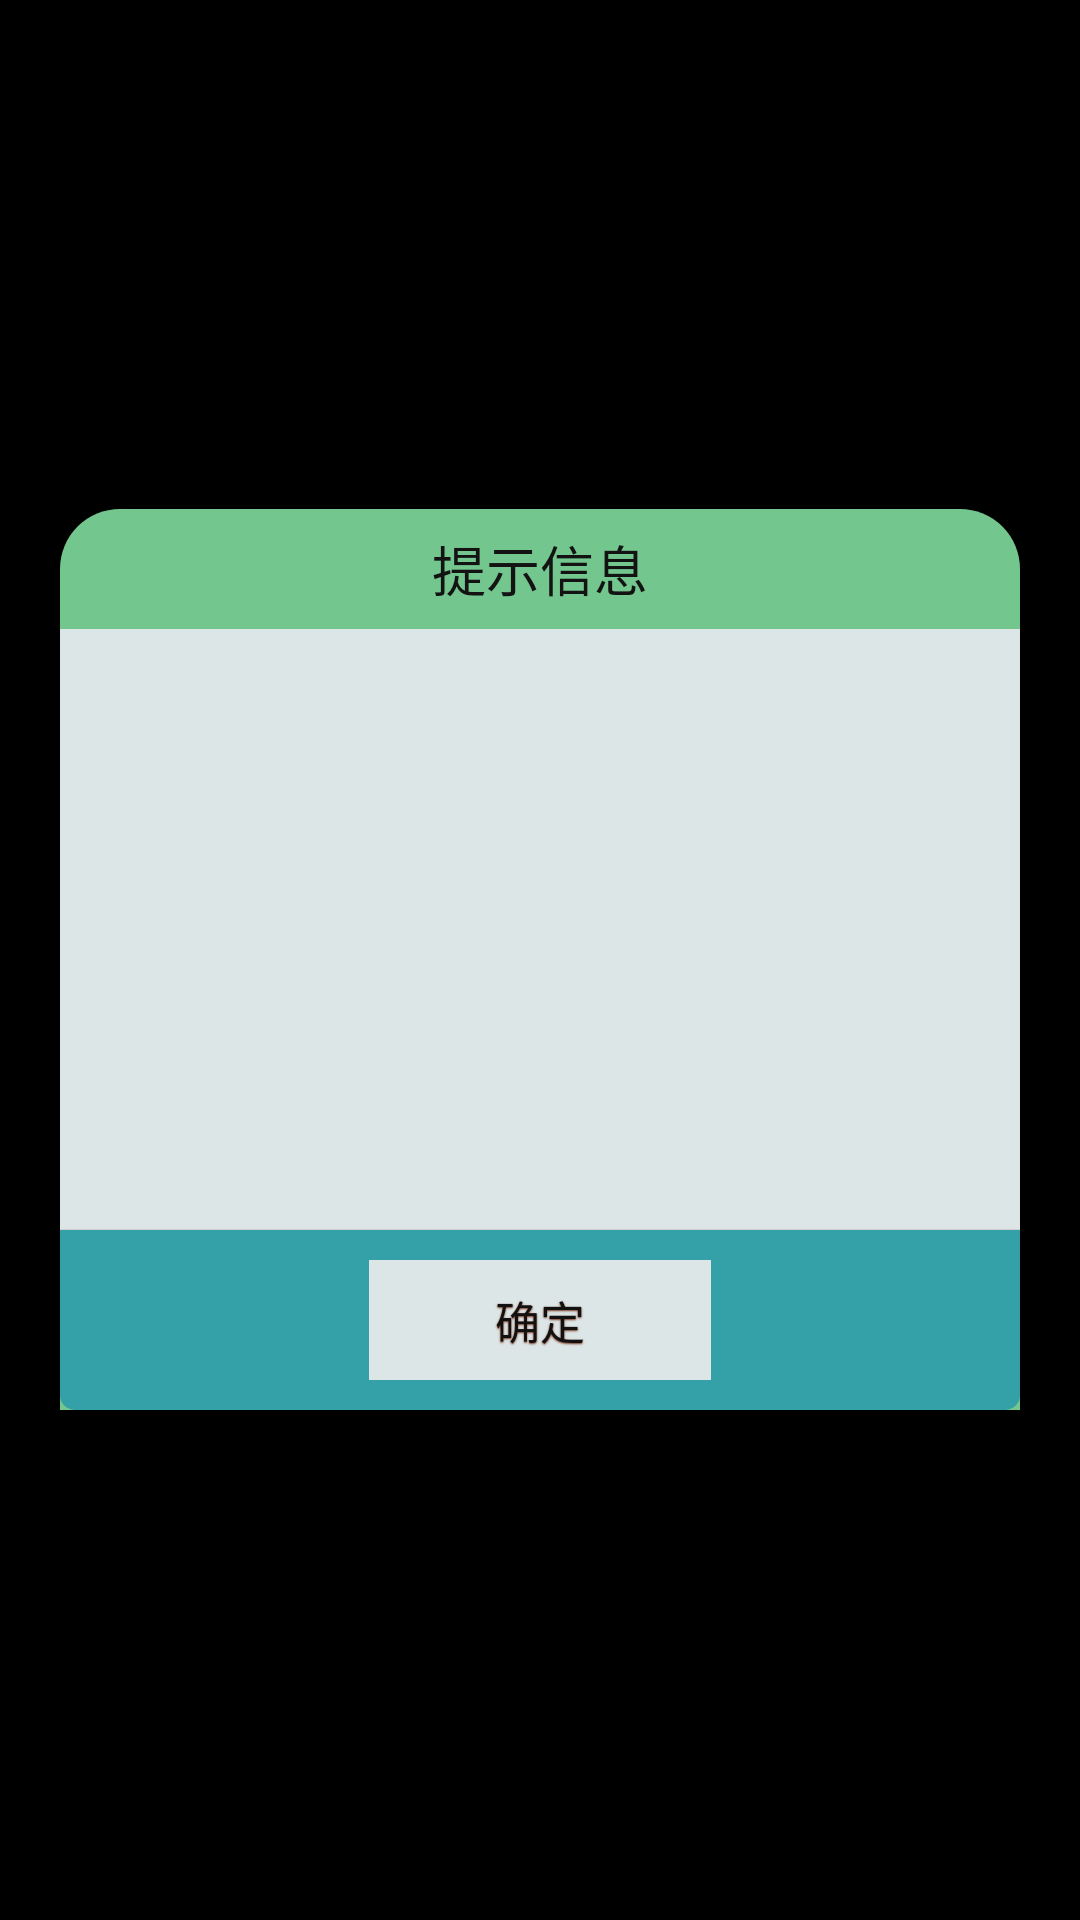

Here is an Android app screen rendered from its layout file. Give the layout XML and the strings, colors and styles it references.
<!-- AndroidManifest.xml: application theme android:Theme.NoTitleBar.Fullscreen -->
<!-- res/layout/dialog_normal_layout.xml -->
<?xml version="1.0" encoding="utf-8"?>
<FrameLayout xmlns:android="http://schemas.android.com/apk/res/android"
    android:layout_width="fill_parent"
    android:layout_height="fill_parent"
    android:clickable="true"
    android:orientation="vertical"
    android:padding="20.0dip" >

    <LinearLayout
        android:layout_width="fill_parent"
        android:layout_height="wrap_content"
        android:layout_gravity="center"
        android:background="@drawable/corners"
        android:orientation="vertical" >

        <TextView
            android:textColor="#131313"

            android:id="@+id/title"
            style="@style/text_18_ffffff"
            android:layout_width="fill_parent"
            android:layout_height="40.0dip"
            android:gravity="center"
            android:text="@string/title_alert"
            android:visibility="visible" />

        <LinearLayout
            android:id="@+id/content"
            android:layout_width="fill_parent"
            android:layout_height="wrap_content"
            android:gravity="center" >

            <TextView
                android:background="@drawable/corners2"
                android:id="@+id/message"
                style="@style/text_16_666666"
                android:layout_width="fill_parent"
                android:layout_height="wrap_content"
                android:gravity="left|center"
                android:lineSpacingMultiplier="1.5"
                android:minHeight="200.0dip"
                android:paddingBottom="15.0dip"
                android:paddingLeft="20.0dip"
                android:paddingRight="20.0dip"
                android:paddingTop="15.0dip" />
        </LinearLayout>

        <View
            android:layout_width="fill_parent"
            android:layout_height="1.0px"
            android:background="#ffd0d0d0" />

        <LinearLayout
            android:layout_width="fill_parent"
            android:layout_height="60.0dip"
            android:layout_gravity="bottom"
            android:background="@drawable/corners3"
            android:gravity="center"
            android:orientation="horizontal" >

            <Button
                android:id="@+id/positiveButton"
                style="@style/text_15_ffffff_sdw"
                android:layout_width="114.0dip"
                android:layout_height="40.0dip"
                android:background="@drawable/corners2"
                android:gravity="center"
                android:textColor="#121111"
                android:text="@string/ok" />

            
                
                
                
                
                
                
                
                
        </LinearLayout>
    </LinearLayout>

</FrameLayout>
<!-- resources referenced by this layout -->
<resources>
  <!-- drawable corners (drawable) -->
  <?xml version="1.0" encoding="utf-8"?>
  <shape xmlns:android="http://schemas.android.com/apk/res/android"
  android:shape="rectangle" >
  
  <solid
      android:color="#73c78e" >
  </solid>
  
  <corners
      android:topLeftRadius="20dp"
      android:topRightRadius="20dp"
       >
  </corners>
  
  </shape>
  <!-- drawable corners2 (drawable) -->
  <?xml version="1.0" encoding="utf-8"?>
  <shape xmlns:android="http://schemas.android.com/apk/res/android"
  android:shape="rectangle" >
  
  <solid
      android:color="#dde6e7" >
  </solid>
  
  <corners
      android:topLeftRadius="0dp"
      android:topRightRadius="0dp"
      android:bottomRightRadius="0dp"
      android:bottomLeftRadius="0dp" >
  </corners>
  
  </shape>
  <!-- drawable corners3 (drawable) -->
  <?xml version="1.0" encoding="utf-8"?>
  <shape xmlns:android="http://schemas.android.com/apk/res/android"
  android:shape="rectangle" >
  
  <solid
      android:color="#34a0a7" >
  </solid>
  
  <corners
      android:bottomRightRadius="5dip"
      android:bottomLeftRadius="5dip" >
  </corners>
  
  </shape>
  <string name="cancel">取消</string>
  <string name="ok">确定</string>
  <string name="title_alert">提示信息</string>
  <style name="text_15_666666_sdw" parent="@style/sdw_white">
          <item name="android:textSize">15.0dip</item>
          <item name="android:textColor">#ff666666</item>
      </style>
  <style name="text_15_ffffff_sdw" parent="@style/sdw_79351b">
          <item name="android:textSize">15.0dip</item>
          <item name="android:textColor">#ffffffff</item>
      </style>
  <style name="text_16_666666">
          <item name="android:textSize">16.0dip</item>
          <item name="android:textColor">#ff666666</item>
      </style>
  <style name="text_18_ffffff">
          <item name="android:textSize">18.0dip</item>
          <item name="android:textColor">#ffffffff</item>
      </style>
  <style name="sdw_white">
          <item name="android:shadowColor">#7fffffff</item>
          <item name="android:shadowDx">0.0</item>
          <item name="android:shadowDy">0.65</item>
          <item name="android:shadowRadius">1.0</item>
      </style>
  <style name="sdw_79351b">
          <item name="android:shadowColor">#ff79351b</item>
          <item name="android:shadowDx">0.0</item>
          <item name="android:shadowDy">1.0</item>
          <item name="android:shadowRadius">1.0</item>
      </style>
</resources>
